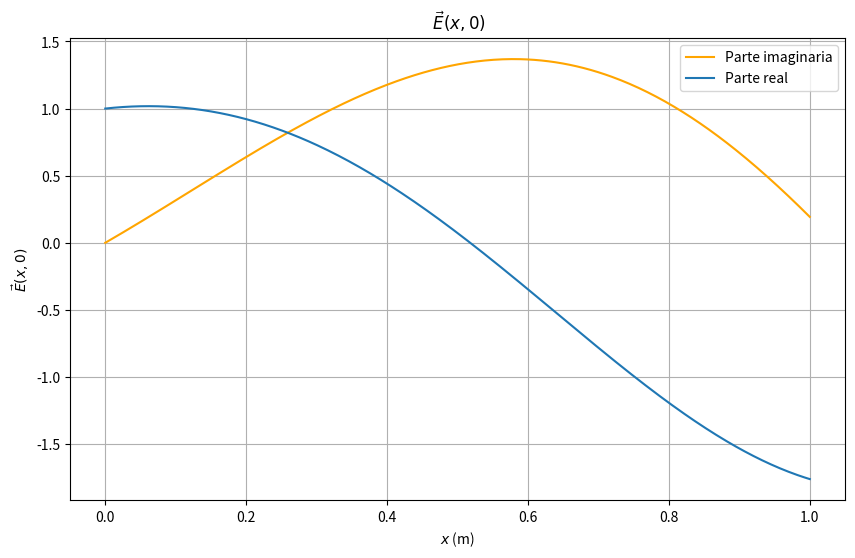

Generate this figure with matplotlib:
import numpy as np
import matplotlib.pyplot as plt

# Define constants
E_0 = 1  # Amplitude of the electric field
mu_0 = 4 * np.pi * 1e-7  # Permeability of free space (H/m)
sigma = 1e-3  # Conductivity (S/m)
omega = 1e9  # Angular frequency (rad/s)
c = 3e8  # Speed of light (m/s)


# Define the function to plot
def E_field(x, t):
    term1 = np.sqrt(1 + np.sqrt(1 + (mu_0 * sigma * c**2 / omega) ** 2))
    term2 = (mu_0 * sigma * omega * x) / np.sqrt(2 * (1 + term1))
    exp1 = np.exp(term2)
    term3 = np.sqrt(1 + np.sqrt(1 + (mu_0 * sigma * c**2 / omega) ** 2))
    term4 = np.exp(1j * omega * x / (c * np.sqrt(0.5 * (1 + term3))) - 1j * omega * t)
    return E_0 * exp1 * term4


# Define the range of x and t
x = np.linspace(0, 1, 400)  # from 0 to 1 meter
t = 0  # At time t = 0

# Calculate the real part of the electric field
E_real = np.real(E_field(x, t))
E_im = np.imag(E_field(x, t))

# Plot the electric field
plt.figure(figsize=(10, 6))
plt.plot(x, E_im, color="orange", label="Parte imaginaria")
plt.plot(x, E_real, label="Parte real")
plt.xlabel("$x$ (m)")
plt.ylabel("$\\vec{E}(x, 0)$")
plt.title(" $\\vec{E}(x, 0)$")
plt.legend()
plt.grid(True)
plt.show()
